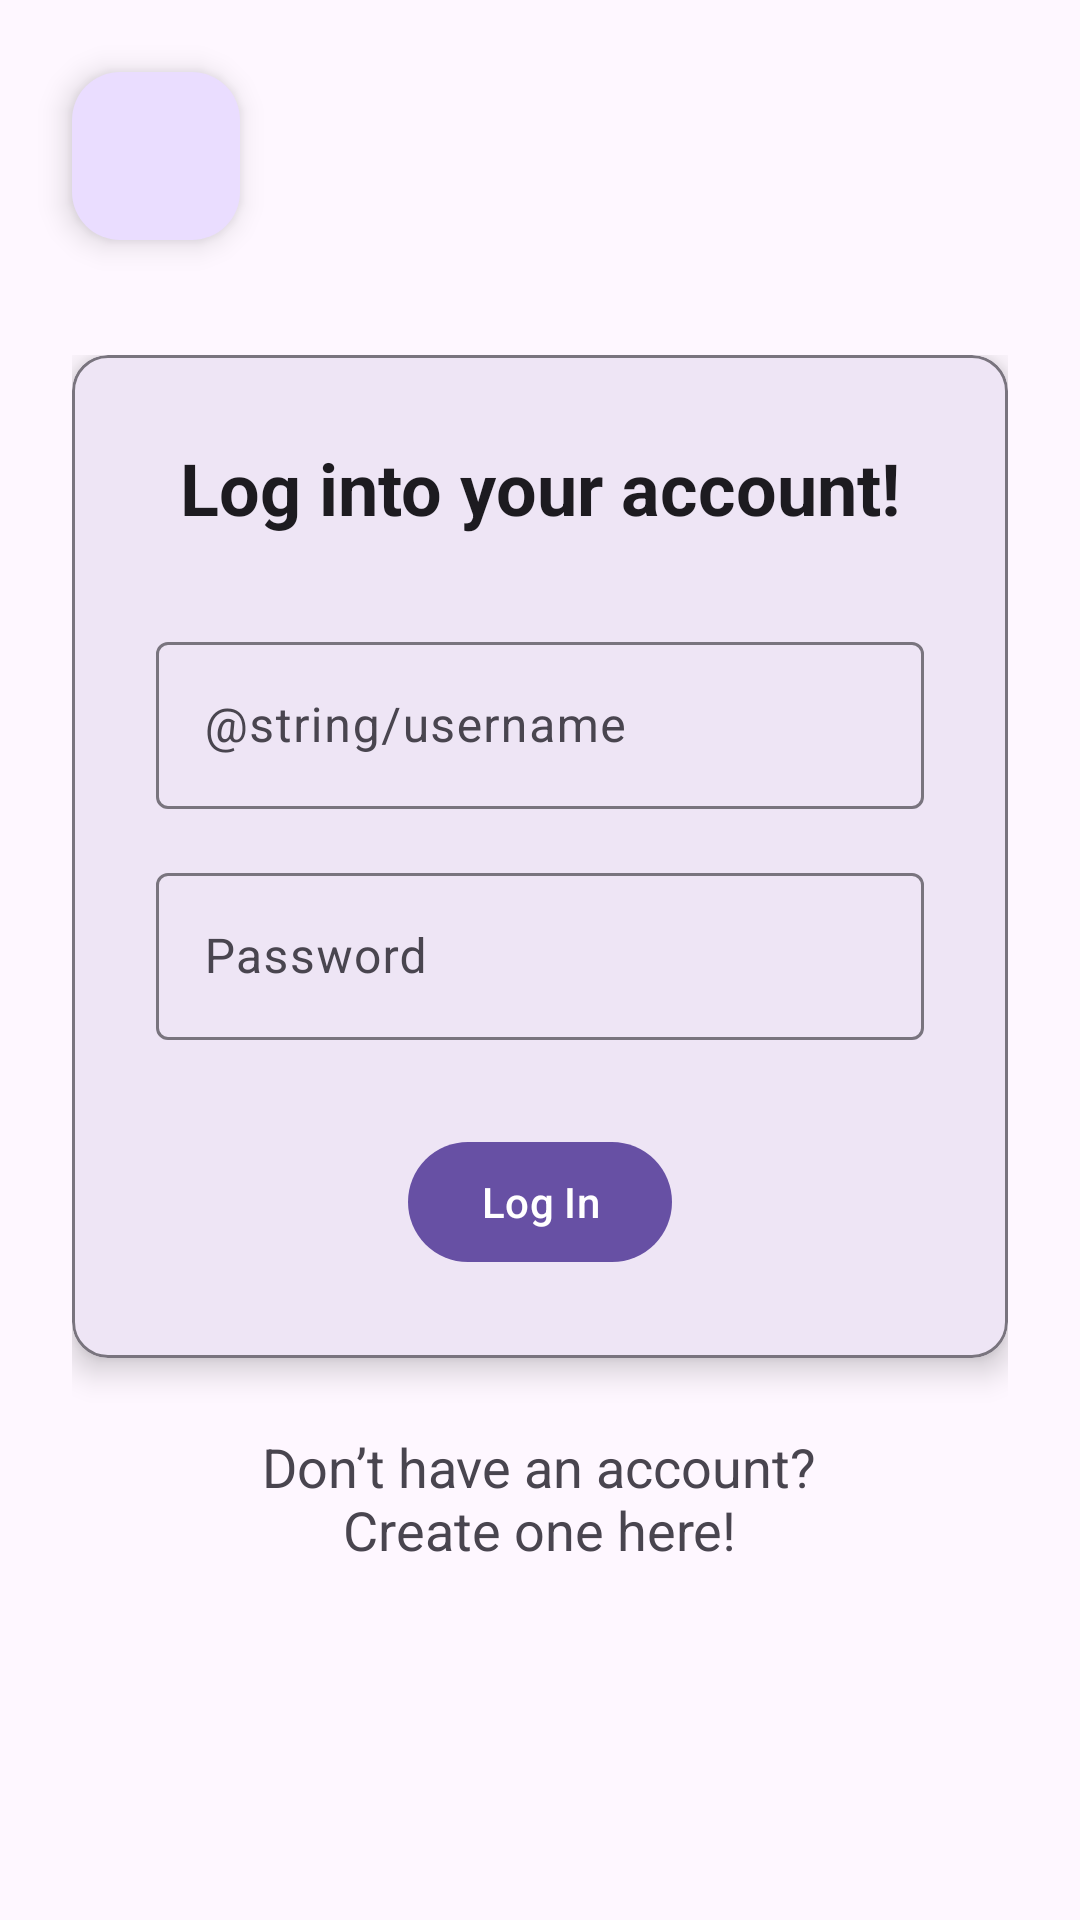

This screen was rendered from an Android layout file. Write that file and the resources it references.
<!-- AndroidManifest.xml: application theme Theme.TaleKeeper -->
<!-- res/layout/activity_login.xml -->
<?xml version="1.0" encoding="utf-8"?>
<layout xmlns:android="http://schemas.android.com/apk/res/android"
    xmlns:app="http://schemas.android.com/apk/res-auto"
    xmlns:tools="http://schemas.android.com/tools">

    <data>
        <variable
            name="viewModel"
            type="com.carlosreads.talekeeper.viewmodels.LoginViewModel" />
    </data>

    <androidx.constraintlayout.widget.ConstraintLayout
        android:id="@+id/main"
        android:layout_width="match_parent"
        android:layout_height="match_parent"
        tools:context=".views.LoginActivity">


        <com.google.android.material.floatingactionbutton.FloatingActionButton
            android:id="@+id/homeBtn"
            android:layout_width="wrap_content"
            android:layout_height="wrap_content"
            android:layout_margin="24dp"
            android:contentDescription="@string/home_FAB"
            android:src="@drawable/ic_home_black_24dp"
            app:layout_constraintStart_toStartOf="parent"
            app:layout_constraintTop_toTopOf="parent" />

        <ScrollView
            android:id="@+id/scrollView"
            android:layout_width="match_parent"
            android:layout_height="match_parent"
            android:layout_margin="24dp"
            android:fillViewport="true"
            app:layout_constraintBottom_toBottomOf="parent"
            app:layout_constraintEnd_toEndOf="parent"
            app:layout_constraintStart_toStartOf="parent"
            app:layout_constraintTop_toTopOf="parent">

            <androidx.constraintlayout.widget.ConstraintLayout
                android:layout_width="match_parent"
                android:layout_height="wrap_content">

                <LinearLayout
                    android:id="@+id/contentContainer"
                    android:layout_width="match_parent"
                    android:layout_height="wrap_content"
                    android:layout_marginTop="24dp"
                    android:layout_marginBottom="24dp"
                    android:gravity="center_horizontal"
                    android:orientation="vertical"
                    app:layout_constraintBottom_toBottomOf="parent"
                    app:layout_constraintEnd_toEndOf="parent"
                    app:layout_constraintStart_toStartOf="parent"
                    app:layout_constraintTop_toTopOf="parent">


                    
                    <com.google.android.material.card.MaterialCardView
                        android:id="@+id/loginCard"
                        android:layout_width="match_parent"
                        android:layout_height="wrap_content"
                        android:layout_marginBottom="24dp"
                        app:cardCornerRadius="12dp"
                        app:cardElevation="6dp"
                        app:strokeColor="?attr/colorOutline"
                        app:strokeWidth="1dp">

                        <LinearLayout
                            android:layout_width="match_parent"
                            android:layout_height="wrap_content"
                            android:orientation="vertical"
                            android:padding="28dp">

                            <TextView
                                android:id="@+id/title"
                                android:layout_width="wrap_content"
                                android:layout_height="wrap_content"
                                android:layout_gravity="center_horizontal"
                                android:layout_marginBottom="30dp"
                                android:text="@string/login_title"
                                android:textColor="?android:textColorPrimary"
                                android:textSize="24sp"
                                android:textStyle="bold" />


                            <com.google.android.material.textfield.TextInputLayout
                                android:layout_width="match_parent"
                                android:layout_height="wrap_content"
                                android:hint="@string/username">

                                <com.google.android.material.textfield.TextInputEditText
                                    android:id="@+id/username"
                                    android:layout_width="match_parent"
                                    android:layout_height="wrap_content"
                                    android:inputType="text" />
                            </com.google.android.material.textfield.TextInputLayout>


                            <com.google.android.material.textfield.TextInputLayout
                                android:layout_width="match_parent"
                                android:layout_height="wrap_content"
                                android:layout_marginTop="16dp"
                                android:hint="@string/password">

                                <com.google.android.material.textfield.TextInputEditText
                                    android:id="@+id/password"
                                    android:layout_width="match_parent"
                                    android:layout_height="wrap_content"
                                    android:inputType="textPassword" />
                            </com.google.android.material.textfield.TextInputLayout>


                            <com.google.android.material.button.MaterialButton
                                android:id="@+id/loginBtn"
                                android:layout_width="wrap_content"
                                android:layout_height="wrap_content"
                                android:layout_gravity="center"
                                android:layout_marginTop="30dp"
                                android:text="@string/log_in" />
                        </LinearLayout>
                    </com.google.android.material.card.MaterialCardView>


                    <TextView
                        android:id="@+id/signupText"
                        android:layout_width="wrap_content"
                        android:layout_height="wrap_content"
                        android:layout_gravity="center_horizontal"
                        android:clickable="true"
                        android:text="@string/sign_up_link"
                        android:textAlignment="center"
                        android:textSize="18sp" />

                </LinearLayout>

            </androidx.constraintlayout.widget.ConstraintLayout>
        </ScrollView>

    </androidx.constraintlayout.widget.ConstraintLayout>

</layout>
<!-- resources referenced by this layout -->
<resources>
  <string name="home_FAB">Return home button</string>
  <string name="log_in">Log In</string>
  <string name="login_title">Log into your account!</string>
  <string name="password">Password</string>
  <string name="sign_up_link">Don’t have an account?\nCreate one here!</string>
  <style name="Theme.TaleKeeper" parent="Base.Theme.TaleKeeper" />
  <style name="Base.Theme.TaleKeeper" parent="Theme.Material3.DayNight.NoActionBar">
          
          
      </style>
</resources>
